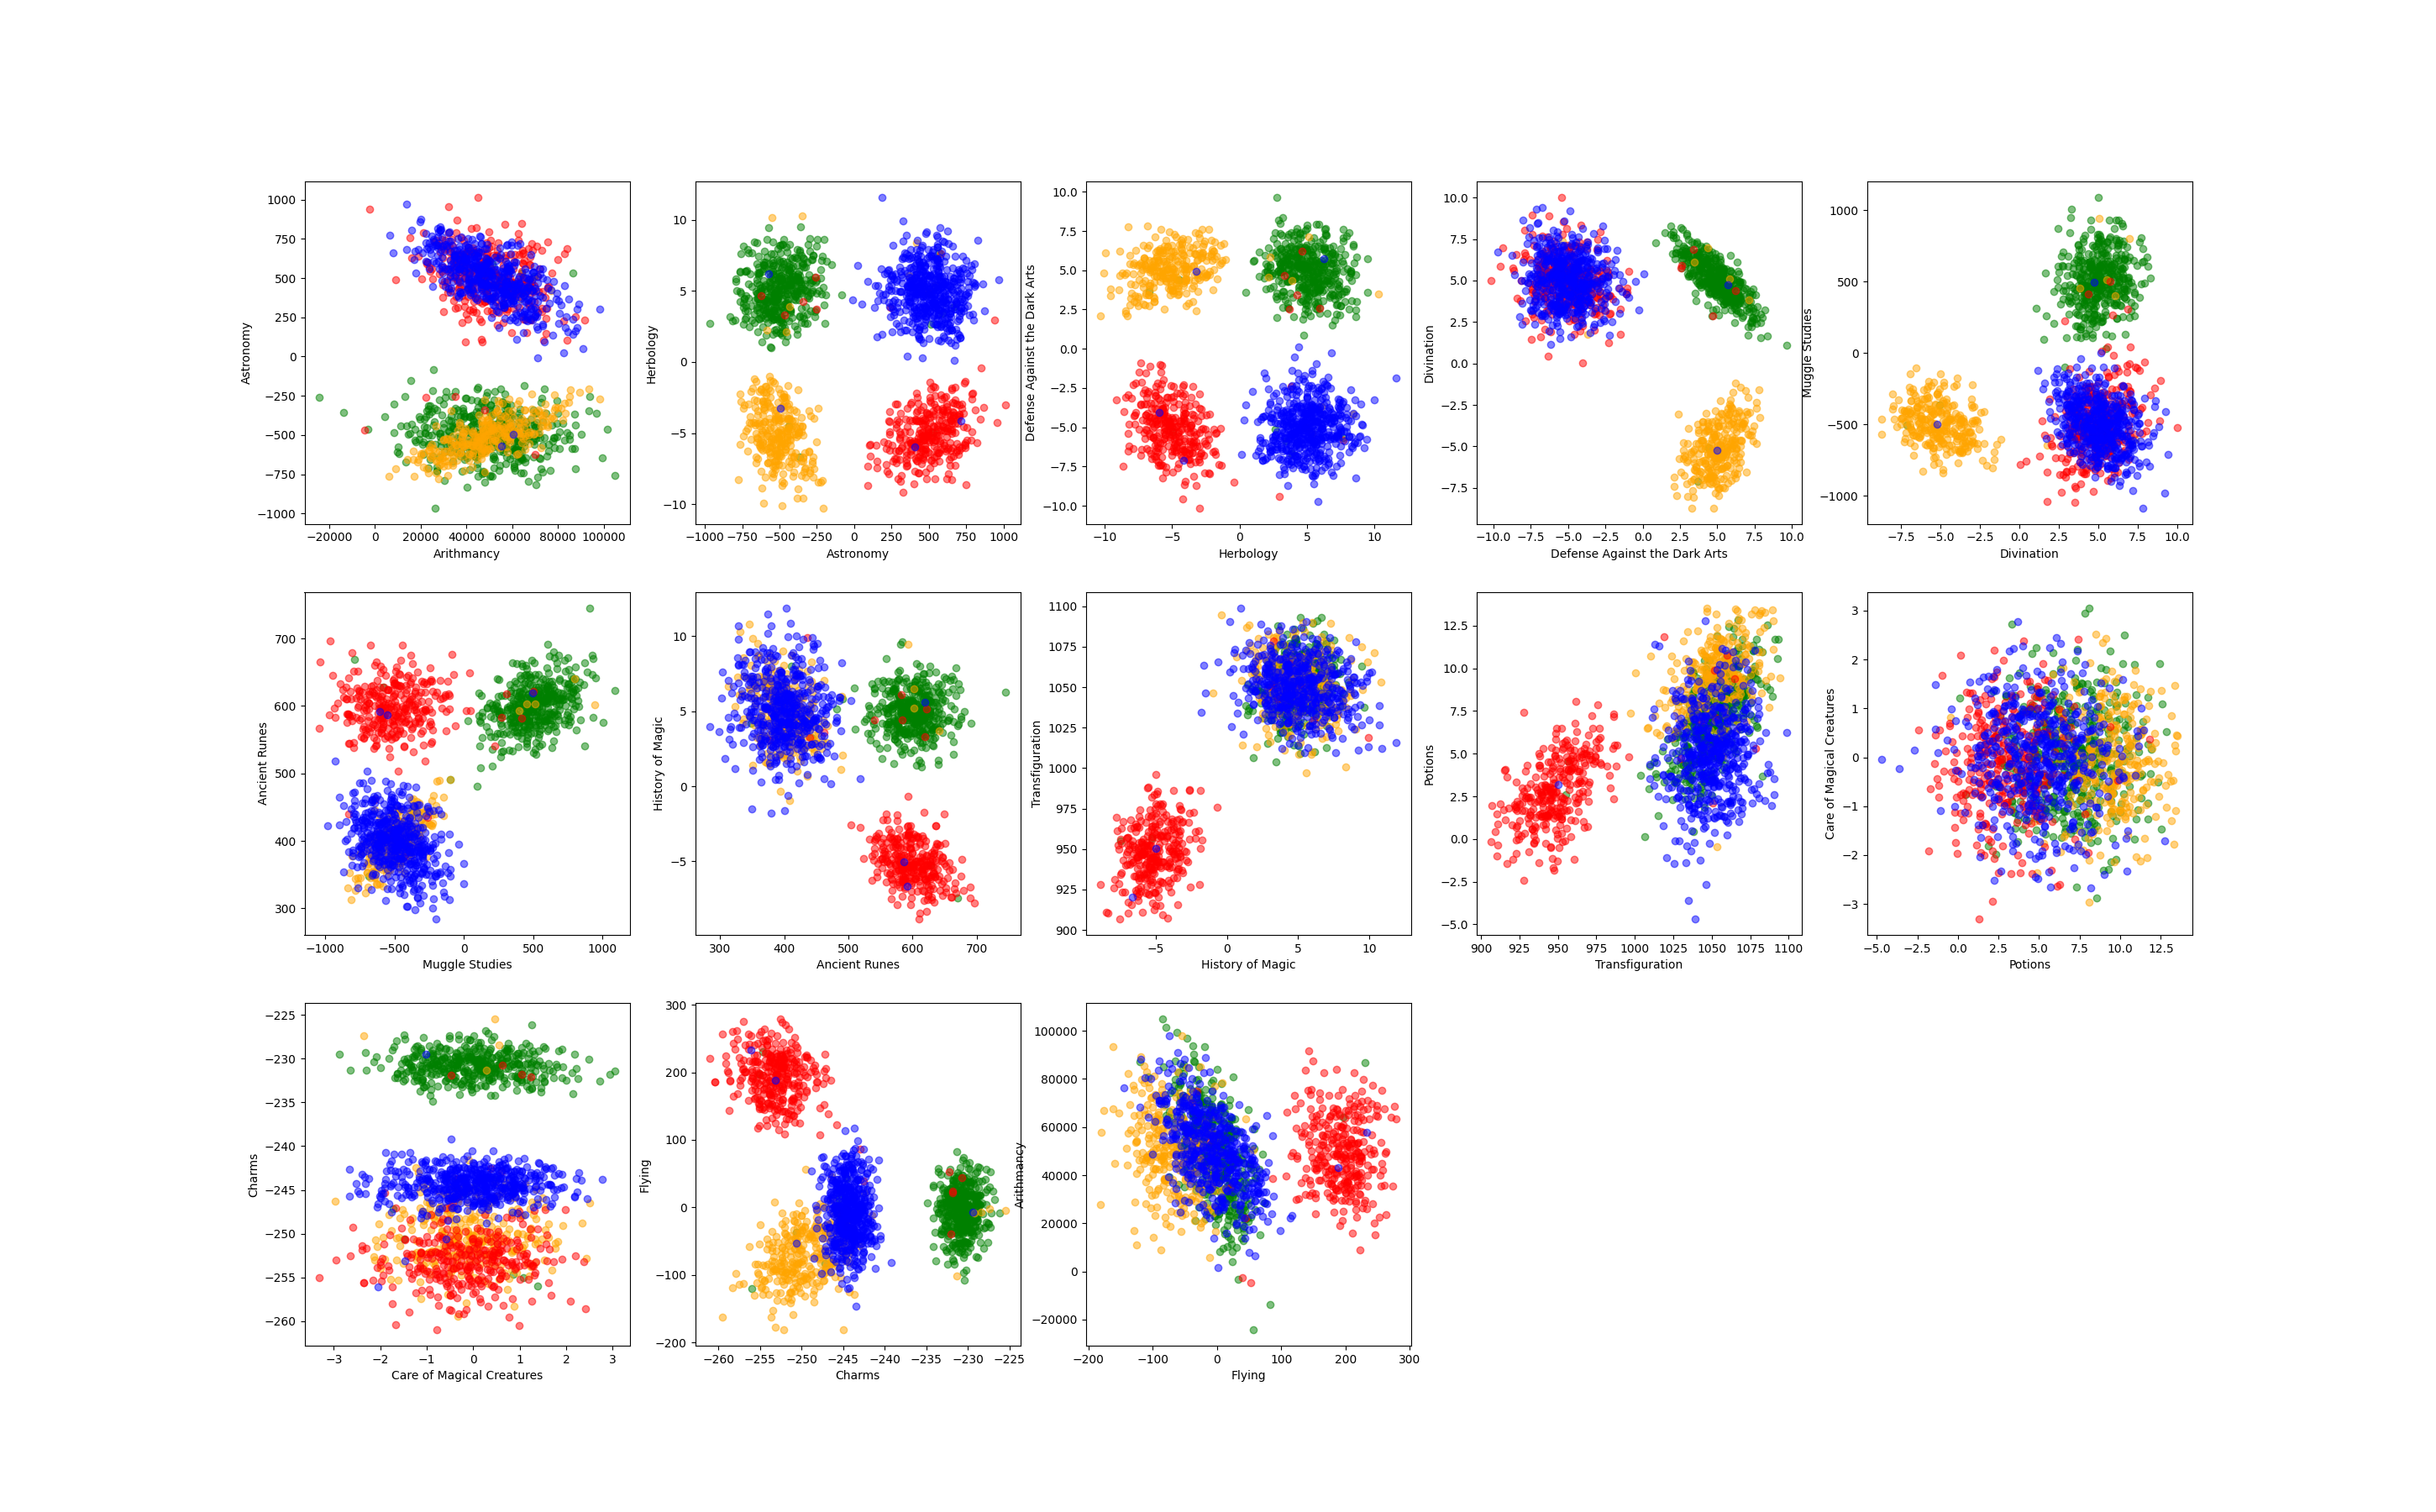

The script that saved this image:
from dataset import Dataset
import matplotlib.pyplot as plt
import sys
import math


def main() -> None:
    try:
        dataset = Dataset(sys.argv[1])
        features_name = dataset.clean_data_describe().columns
        test = dataset.get_dataset()

        plt.figure(figsize=(29, 18))
        for x in range((len(features_name))):
            plt.subplot(3, 5, x + 1)
            if x == len(features_name) - 1:
                scatter_plot(features_name[x], features_name[0], test)
            else:
                scatter_plot(features_name[x], features_name[x + 1], test)
        plt.legend(test['Hogwarts House'].unique(), bbox_to_anchor=(0.9, 0.25), fontsize=24)
        plt.savefig("scatter_plot.png")
        plt.show()
    except KeyboardInterrupt as msg:
        print(msg)


def scatter_plot(feature_1, feature_2, test):
    color_map = {'Ravenclaw':'Green', 'Slytherin':'Orange', 'Gryffindor':'Red', 'Hufflepuff':'Blue'}
    all_house = test['Hogwarts House'].unique()
    for house in all_house:
        data_by_house = test.loc[test['Hogwarts House'] == house]
        plt.xlabel(feature_1)
        x_feature = data_by_house[feature_1]
        plt.ylabel(feature_2)
        y_feature = data_by_house[feature_2]
        plt.scatter(x_feature, y_feature, color=color_map[house], alpha=0.5)

if __name__ == '__main__':
    main()